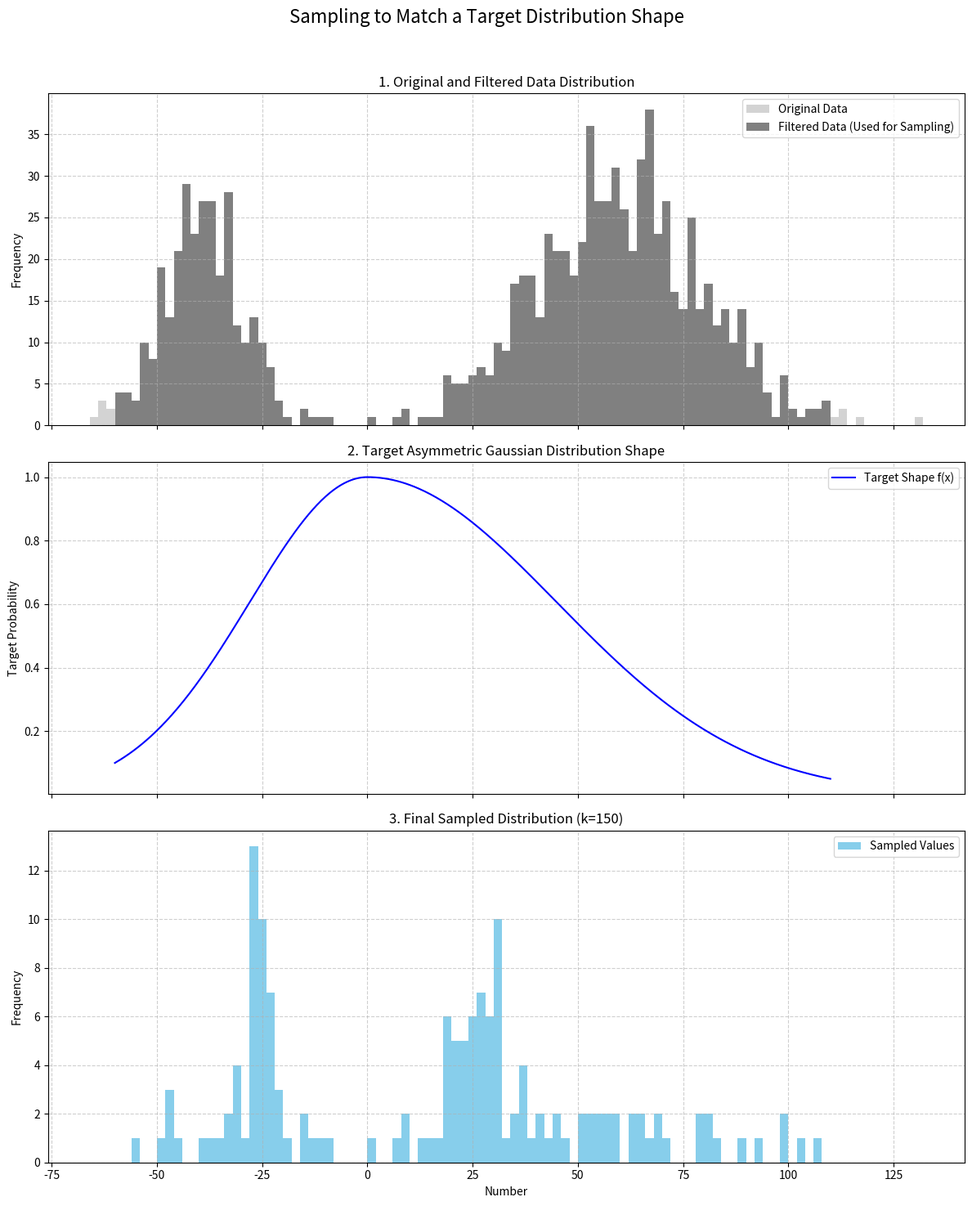

The matplotlib source for this figure:
"""
Sample detections with scores mainly around zero, for the purpose of agile modeling, 
while also including some more positive and negative values. 

Calculate an asymmetric Gaussian distribution shape based on the min and max values of the scores
Then sample a number of unique items from the scores that match this distribution shape.

"""
import numpy as np
import random
import matplotlib.pyplot as plt

def calculate_sigmas(min_val, max_val, neg_target_y=0.05, pos_target_y=0.05):
    """
    Calculates the standard deviations (sigmas) for an asymmetric Gaussian.

    The sigmas are calculated such that f(x) = neg_target_y at min_val and
    f(x) = pos_target_y at max_val.

    The formula is derived by solving f(x) = exp(-x² / 2σ²) for σ:
    σ = |x| / sqrt(-2 * ln(y))

    Args:
        min_val (float): The most negative value for calculation.
        max_val (float): The most positive value for calculation.
        neg_target_y (float): The desired probability/height at min_val.
        pos_target_y (float): The desired probability/height at max_val.

    Returns:
        tuple: A tuple containing (sigma_neg, sigma_pos).
    """
    if not (0 < neg_target_y < 1 and 0 < pos_target_y < 1):
        raise ValueError("Target y values must be between 0 and 1.")

    # Ensure min_val is negative and max_val is positive for the calculations
    min_val = min(min_val, 0)
    max_val = max(max_val, 0)

    # Calculate denominator for each side based on its target_y
    denom_neg = np.sqrt(-2 * np.log(neg_target_y))
    denom_pos = np.sqrt(-2 * np.log(pos_target_y))
    
    sigma_neg = abs(min_val) / denom_neg if min_val != 0 else 1.0
    sigma_pos = max_val / denom_pos if max_val != 0 else 1.0
    
    return sigma_neg, sigma_pos


def _internal_sampler(numbers, original_indices, k, min_val, max_val, neg_target_y, pos_target_y):
    """
    Internal helper function to perform the core sampling logic.
    Selects k unique items from a list by matching a target distribution shape
    and returns their original indices. This version uses a more efficient
    direct sampling method instead of rejection sampling.
    """
    if k > len(numbers):
        raise ValueError(f"Sample size k ({k}) cannot be larger than the number of available items ({len(numbers)}).")
        
    # Define the target probability distribution function (PDF)
    sigma_neg, sigma_pos = calculate_sigmas(min_val, max_val, neg_target_y, pos_target_y)
    print(f"Calculated σ_neg: {sigma_neg:.4f} (for x={min_val}, y={neg_target_y})")
    print(f"Calculated σ_pos: {sigma_pos:.4f} (for x={max_val}, y={pos_target_y})\n")

    def asymmetric_gaussian_pdf(x):
        sigma = np.where(x < 0, sigma_neg, sigma_pos)
        return np.exp(-(x**2) / (2 * sigma**2))

    # Create a discrete approximation of the target PDF
    # num must be many times larger than k to ensure that when sampling without replacement
    # the sampled points resemble the distrubution shape.
    x_range = np.linspace(min_val, max_val, num=k*20) 
    pdf_weights = asymmetric_gaussian_pdf(x_range)
    # Normalize weights to use in np.random.choice
    pdf_weights /= np.sum(pdf_weights)

    # Draw all k ideal samples
    # We set replace=False to encourage a wider spread of ideal points to map from.
    ideal_samples = np.random.choice(x_range, size=k, replace=False, p=pdf_weights)

    # map ideal samples to the closest available scores
    selected_original_indices = []
    available_items = list(zip(numbers, original_indices))
    
    print(f"Starting to map {k} ideal samples to available data points...")
    for ideal_val in ideal_samples:
        if not available_items:
            print("Warning: Ran out of available items to sample from.")
            break
        
        # Find the closest available real number to the current ideal sample
        available_values = np.array([item[0] for item in available_items])
        diffs = np.abs(available_values - ideal_val)
        closest_idx_in_available = np.argmin(diffs)
        
        # Get the chosen item (value, original_index) and remove it from the pool
        chosen_item = available_items.pop(closest_idx_in_available)
        
        # Add its original index to our results
        selected_original_indices.append(chosen_item[1])
            
    print(f"Successfully selected {len(selected_original_indices)} unique items.")
    return np.array(selected_original_indices)


def sample_for_validation(scores,
                          pos_threshold=None,
                          pos_target_y=0.05,
                          neg_target_y=0.05,
                          neg_threshold=None,
                          sample_size=100):
    """
    Filters a list of scores and selects a sample whose distribution matches
    a target asymmetric Gaussian shape. Returns the original indices of the samples.

    Args:
        scores (list or np.ndarray): The input list of scores.
        pos_threshold (float, optional): Exclude scores above this value.
        pos_target_y (float, optional): Target probability at the positive end.
        neg_target_y (float, optional): Target probability at the negative end.
        neg_threshold (float, optional): Exclude scores below this value.
        sample_size (int, optional): The number of unique samples to select.

    Returns:
        tuple: (sampled_indices, filtered_scores, effective_min, effective_max)
               Contains the original indices of the final sample, the data after filtering,
               and the min/max values used for sigma calculation.
    """
    scores_arr = np.array(scores)
    original_indices = np.arange(len(scores_arr))
    
    # Create a boolean mask for filtering scores and their indices together
    mask = np.ones_like(scores_arr, dtype=bool)
    if neg_threshold is not None:
        mask &= (scores_arr >= neg_threshold)
    if pos_threshold is not None:
        mask &= (scores_arr <= pos_threshold)

    filtered_scores = scores_arr[mask]
    filtered_original_indices = original_indices[mask]

    if len(filtered_scores) == 0:
        raise ValueError("No scores remain after applying thresholds.")

    # Determine the effective min/max for the distribution shape
    # Use the threshold if provided, otherwise use the data's actual min/max
    effective_min = neg_threshold if neg_threshold is not None else filtered_scores.min()
    effective_max = pos_threshold if pos_threshold is not None else filtered_scores.max()

    # if we don't have enough to sample, adjust sample_size
    # this will select them all, but it's easier to just do it than have a special condition
    sample_size = min(sample_size, len(filtered_scores))

    sampled_indices = _internal_sampler(
        numbers=filtered_scores,
        original_indices=filtered_original_indices,
        k=sample_size,
        min_val=effective_min,
        max_val=effective_max,
        neg_target_y=neg_target_y,
        pos_target_y=pos_target_y
    )
    
    return sampled_indices, filtered_scores, effective_min, effective_max


def plot_sampling_results(original_scores, sampled_scores, filtered_scores, min_val, max_val, neg_target_y, pos_target_y):
    """
    Generates a 3-panel plot to visualize the sampling process and results.
    """
    fig, (ax1, ax2, ax3) = plt.subplots(3, 1, figsize=(12, 15), sharex=True)
    fig.suptitle('Sampling to Match a Target Distribution Shape', fontsize=16)
    
    # Determine common bins for all histograms
    bins = np.linspace(original_scores.min(), original_scores.max(), 100)

    # Plot 1: The original, non-uniform data distribution
    ax1.hist(original_scores, bins=bins, color='lightgray', label='Original Data')
    ax1.hist(filtered_scores, bins=bins, color='gray', label='Filtered Data (Used for Sampling)')
    ax1.set_title('1. Original and Filtered Data Distribution')
    ax1.set_ylabel('Frequency')
    ax1.legend()
    ax1.grid(True, linestyle='--', alpha=0.6)

    # Plot 2: The theoretical probability distribution we are aiming for
    sigma_neg, sigma_pos = calculate_sigmas(min_val, max_val, neg_target_y, pos_target_y)
    x_vals = np.linspace(min_val, max_val, 500)
    target_weights = [np.exp(-(x**2) / (2 * (sigma_neg if x < 0 else sigma_pos)**2)) for x in x_vals]
    ax2.plot(x_vals, target_weights, 'b-', label='Target Shape f(x)')
    ax2.set_title('2. Target Asymmetric Gaussian Distribution Shape')
    ax2.set_ylabel('Target Probability')
    ax2.grid(True, linestyle='--', alpha=0.6)
    ax2.legend()

    # Plot 3: A histogram of the actual sampled values
    ax3.hist(sampled_scores, bins=bins, color='skyblue', label='Sampled Values')
    ax3.set_title(f'3. Final Sampled Distribution (k={len(sampled_scores)})')
    ax3.set_xlabel('Number')
    ax3.set_ylabel('Frequency')
    ax3.grid(True, linestyle='--', alpha=0.6)
    ax3.legend()
    
    plt.tight_layout(rect=[0, 0, 1, 0.96])
    plt.show()


def demonstrate_sampling():
    """
    Sanity check to plot and demonstrate the sampling process.
    TODO: move this to a test
    """

    group1 = np.random.normal(loc=-40, scale=10, size=300)
    group2 = np.random.normal(loc=60, scale=20, size=700)
    my_scores = np.concatenate([group1, group2]).astype(int)
    
    sampled_indices, filtered_data, eff_min, eff_max = sample_for_validation(
        scores=my_scores,
        neg_threshold=-60,      # Ignore scores below -60
        pos_threshold=110,      # Ignore scores above 110
        neg_target_y=0.1,       # Aim for a height of 0.1 at x=-60
        pos_target_y=0.05,      # Aim for a height of 0.05 at x=110
        sample_size=150
    )
    
    # Get the actual values of the sampled scores using the returned indices
    sampled_values = my_scores[sampled_indices]
    
    print(f"\nSample of 10 chosen indices: {sampled_indices[:10]}")
    print(f"Corresponding values: {sampled_values[:10]}")

    plot_sampling_results(
        original_scores=my_scores,
        sampled_scores=sampled_values,
        filtered_scores=filtered_data,
        min_val=eff_min,
        max_val=eff_max,
        neg_target_y=0.1,
        pos_target_y=0.05
    )

if __name__ == "__main__":
    demonstrate_sampling()
